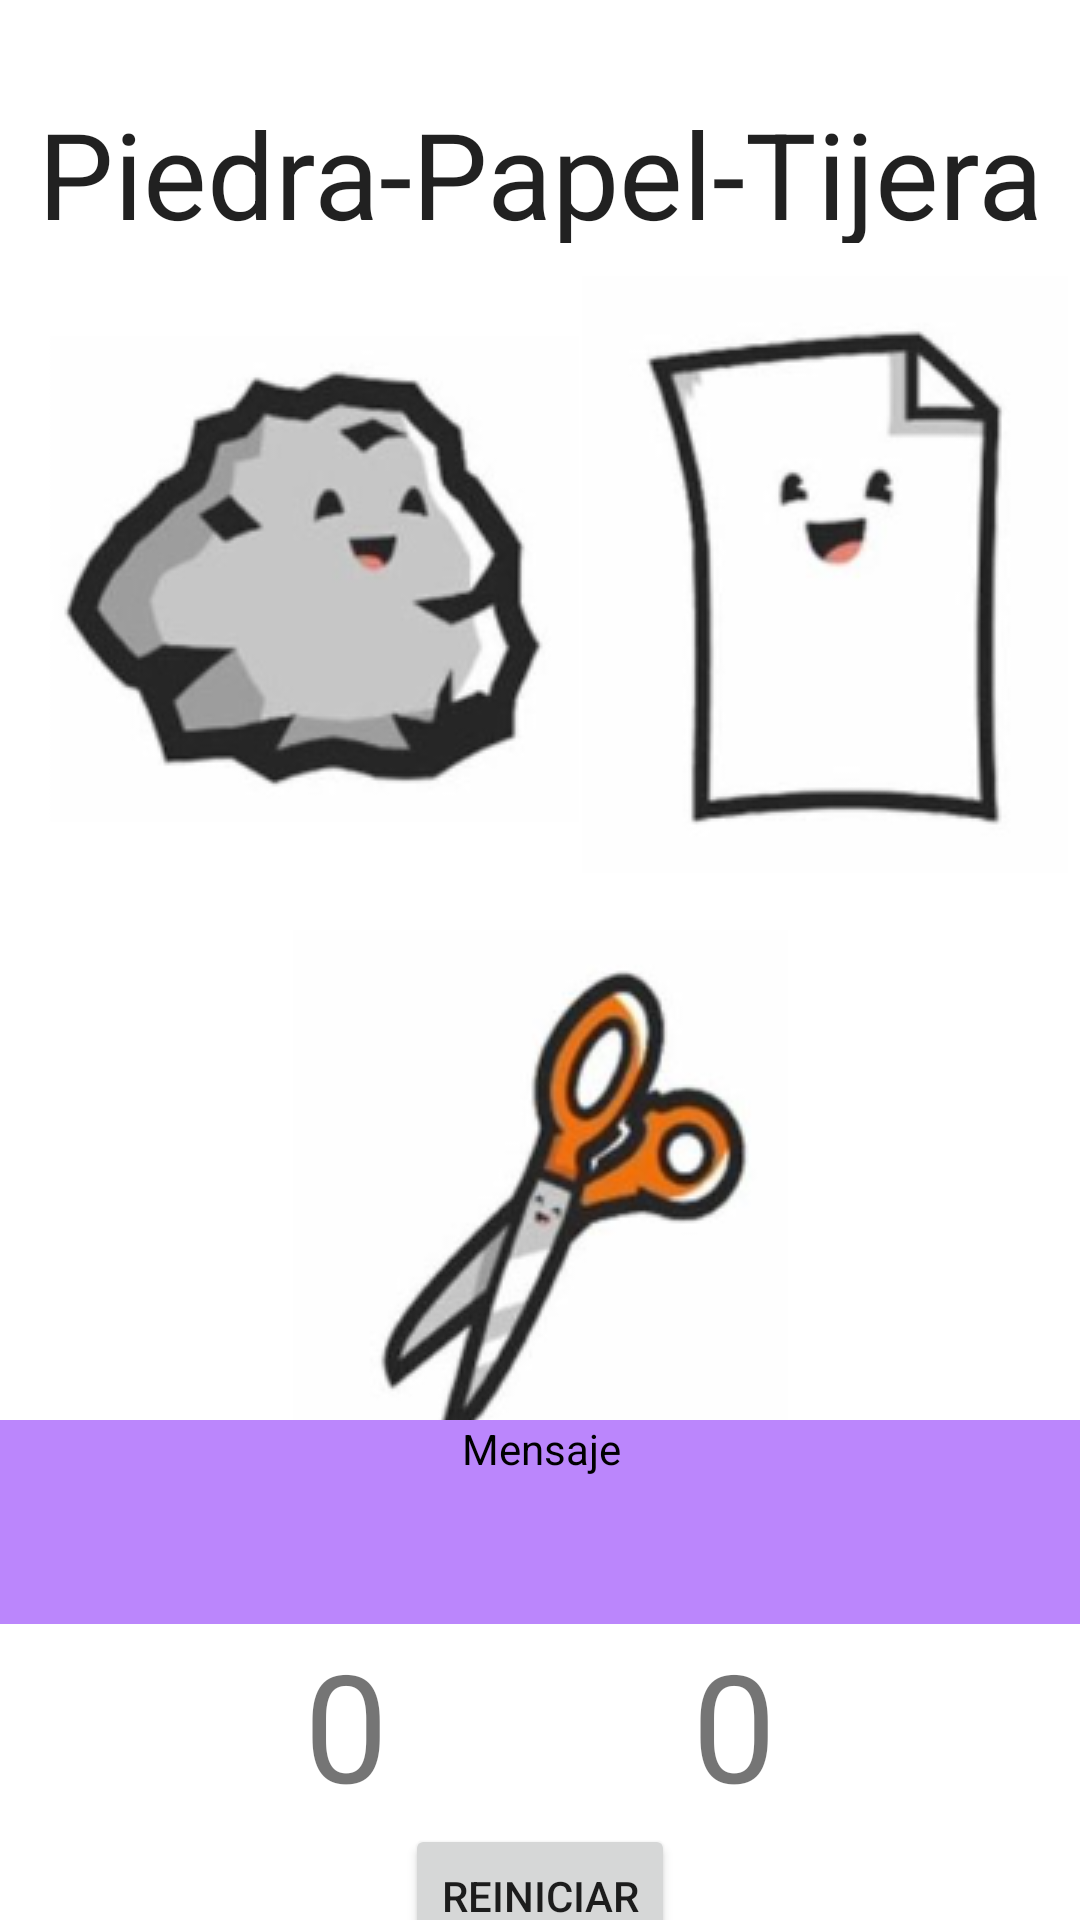

Produce the Android XML layout that renders to this screen, including the resource entries it uses.
<!-- AndroidManifest.xml: application theme Theme.MovilesGit -->
<!-- res/layout/activity_piedra_papel_tijera.xml -->
<?xml version="1.0" encoding="utf-8"?>
<androidx.constraintlayout.widget.ConstraintLayout xmlns:android="http://schemas.android.com/apk/res/android"
    xmlns:app="http://schemas.android.com/apk/res-auto"
    xmlns:tools="http://schemas.android.com/tools"
    android:layout_width="match_parent"
    android:layout_height="match_parent">

    <ImageButton
        android:id="@+id/bPiedra"
        android:layout_width="192dp"
        android:layout_height="162dp"
        android:layout_marginTop="112dp"
        app:layout_constraintEnd_toStartOf="@+id/bPapel"
        app:layout_constraintHorizontal_bias="0.509"
        app:layout_constraintStart_toStartOf="parent"
        app:layout_constraintTop_toTopOf="parent"
        app:srcCompat="@drawable/piedra"
        tools:ignore="SpeakableTextPresentCheck" />

    <ImageButton
        android:id="@+id/bPapel"
        android:layout_width="162dp"
        android:layout_height="199dp"
        android:layout_marginTop="92dp"
        android:layout_marginEnd="4dp"
        app:layout_constraintEnd_toEndOf="parent"
        app:layout_constraintTop_toTopOf="parent"
        app:srcCompat="@drawable/papel"
        tools:ignore="SpeakableTextPresentCheck" />

    <ImageButton
        android:id="@+id/bTijera"
        android:layout_width="165dp"
        android:layout_height="179dp"
        android:layout_marginTop="36dp"
        app:layout_constraintEnd_toEndOf="parent"
        app:layout_constraintStart_toStartOf="parent"
        app:layout_constraintTop_toBottomOf="@+id/bPiedra"
        app:srcCompat="@drawable/tijera"
        tools:ignore="SpeakableTextPresentCheck" />

    <TextView
        android:id="@+id/textView"
        android:layout_width="358dp"
        android:layout_height="50dp"
        android:text="Piedra-Papel-Tijera"
        android:textSize="40dp"
        android:textAlignment="center"
        android:textAppearance="@style/TextAppearance.Compat.Notification.Line2"
        app:layout_constraintBottom_toTopOf="@+id/bPiedra"
        app:layout_constraintEnd_toEndOf="parent"
        app:layout_constraintStart_toStartOf="parent"
        app:layout_constraintTop_toTopOf="parent" />

    <TextView
        android:id="@+id/tMensaje"
        android:layout_width="392dp"
        android:layout_height="68dp"
        android:background="@color/purple_200"
        android:text="Mensaje"
        android:textAlignment="center"
        android:textColor="#000000"
        app:layout_constraintBottom_toTopOf="@+id/puntoMa"
        app:layout_constraintEnd_toEndOf="parent"
        app:layout_constraintStart_toStartOf="parent"
        app:layout_constraintTop_toBottomOf="@+id/bTijera" />

    <Button
        android:id="@+id/reiniciar"
        android:layout_width="wrap_content"
        android:layout_height="wrap_content"
        android:text="Reiniciar"
        app:layout_constraintBottom_toBottomOf="parent"
        app:layout_constraintEnd_toEndOf="parent"
        app:layout_constraintStart_toStartOf="parent"
        app:layout_constraintTop_toBottomOf="@+id/puntoMa" />

    <TextView
        android:id="@+id/puntoTu"
        android:layout_width="wrap_content"
        android:layout_height="wrap_content"
        android:text="0"
        android:textSize="50dp"
        app:layout_constraintBottom_toTopOf="@+id/reiniciar"
        app:layout_constraintEnd_toStartOf="@+id/puntoMa"
        app:layout_constraintHorizontal_bias="0.5"
        app:layout_constraintStart_toStartOf="parent"
        app:layout_constraintTop_toBottomOf="@+id/tMensaje" />

    <TextView
        android:id="@+id/puntoMa"
        android:layout_width="wrap_content"
        android:layout_height="wrap_content"
        android:text="0"
        android:textSize="50dp"
        app:layout_constraintBottom_toTopOf="@+id/reiniciar"
        app:layout_constraintEnd_toEndOf="parent"
        app:layout_constraintHorizontal_bias="0.5"
        app:layout_constraintStart_toEndOf="@+id/puntoTu"
        app:layout_constraintTop_toBottomOf="@+id/tMensaje" />

</androidx.constraintlayout.widget.ConstraintLayout>
<!-- resources referenced by this layout -->
<resources>
  <!-- drawable papel: png bitmap (drawable, 12656 bytes) -->
  <!-- drawable piedra: png bitmap (drawable, 21170 bytes) -->
  <!-- drawable tijera: png bitmap (drawable, 22315 bytes) -->
  <style name="Theme.MovilesGit" parent="Theme.MaterialComponents.DayNight.DarkActionBar">
          
          <item name="colorPrimary">@color/purple_500</item>
          <item name="colorPrimaryVariant">@color/purple_700</item>
          <item name="colorOnPrimary">@color/white</item>
          
          <item name="colorSecondary">@color/teal_200</item>
          <item name="colorSecondaryVariant">@color/teal_700</item>
          <item name="colorOnSecondary">@color/black</item>
          
          <item name="android:statusBarColor" tools:targetApi="l">?attr/colorPrimaryVariant</item>
          
      </style>
  <!-- not gathered from this repository: default colours our renderer supplied (Android Studio template values) -->
  <color name="purple_200">#FFBB86FC</color>
  <color name="purple_500">#FF6200EE</color>
  <color name="purple_700">#FF3700B3</color>
  <color name="teal_200">#FF03DAC5</color>
  <color name="teal_700">#FF018786</color>
  <color name="black">#FF000000</color>
  <color name="white">#FFFFFFFF</color>
</resources>
